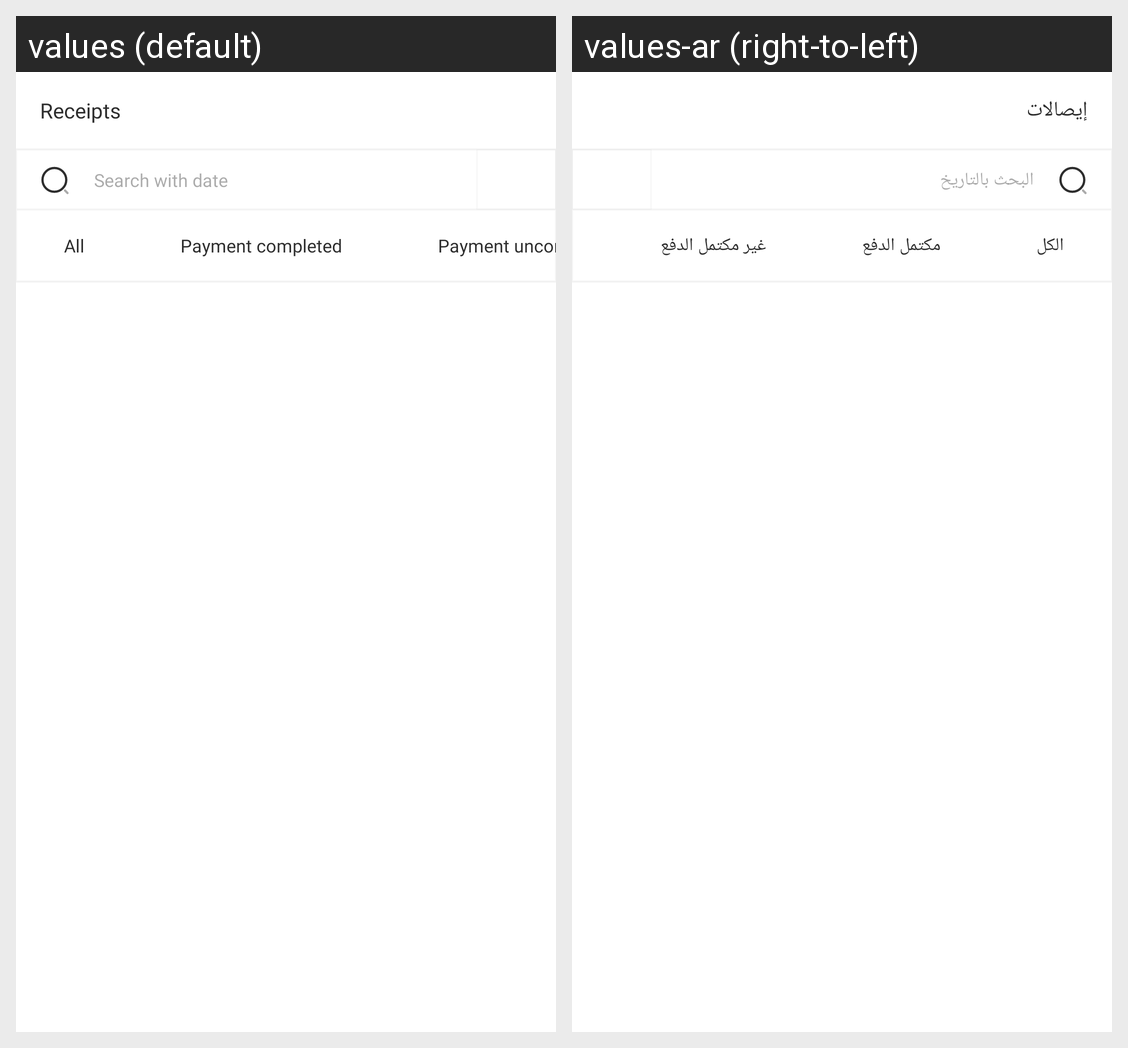

The same Android screen rendered under two of its app's locales, left to right. List the strings drawn on it with the default value and each locale's translation.
Android screen res/layout/fragment_see_more_receipts.xml rendered under 2 locales, left to right: values (default), values-ar (right-to-left). Device: Nexus 5 (rendered at 1080×1920; each locale shown at half size, 540×960, under a caption strip naming it); theme Theme.MyCash.Starting.
Strings drawn on this screen, with the default value and each locale's value (text and hints the layout hard-codes, and strings that could not be matched under every locale, appear in the picture but are not listed):

receipts
  values: Receipts
  values-ar: إيصالات

search_with_date
  values: Search with date
  values-ar: البحث بالتاريخ

all
  values: All
  values-ar: الكل

payment_completed
  values: Payment completed
  values-ar: مكتمل الدفع

payment_uncompleted
  values: Payment uncompleted
  values-ar: غير مكتمل الدفع
